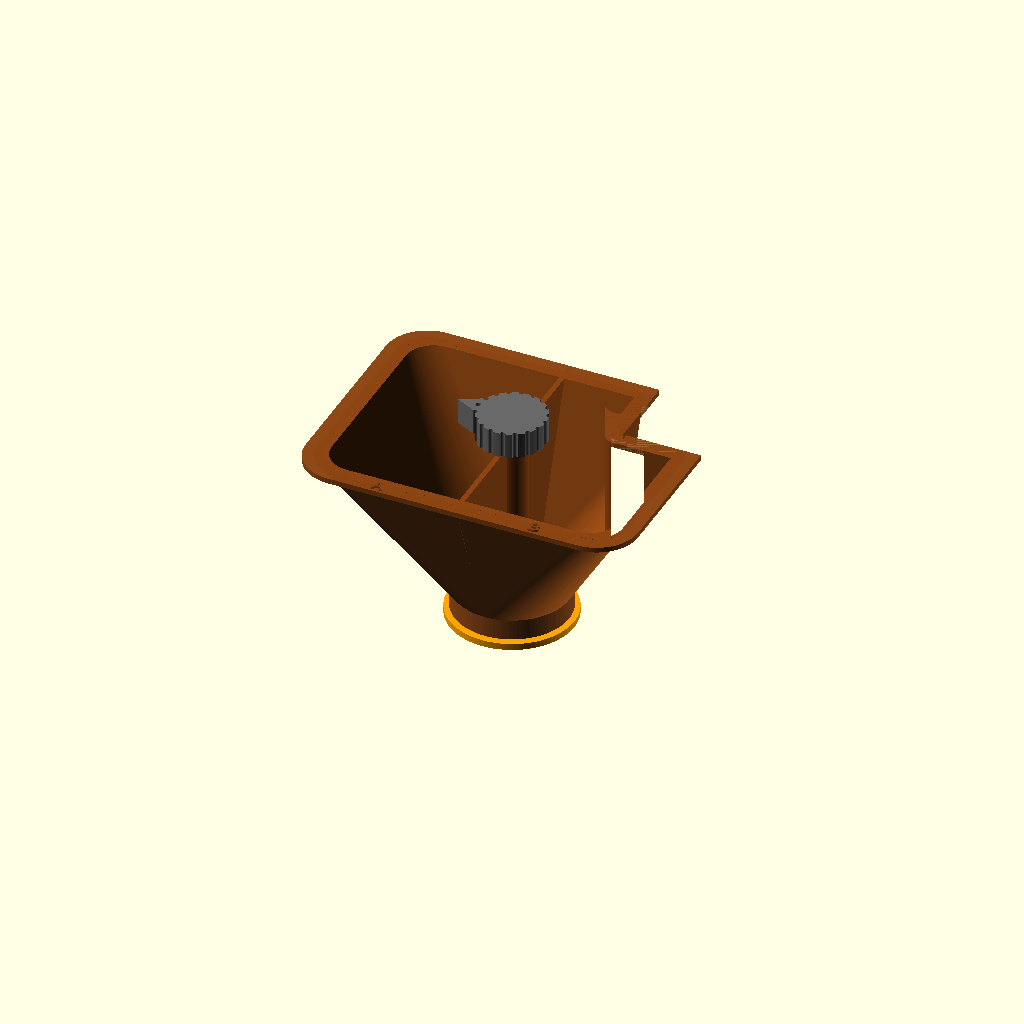
Cell 1 — every parameter at its default value.
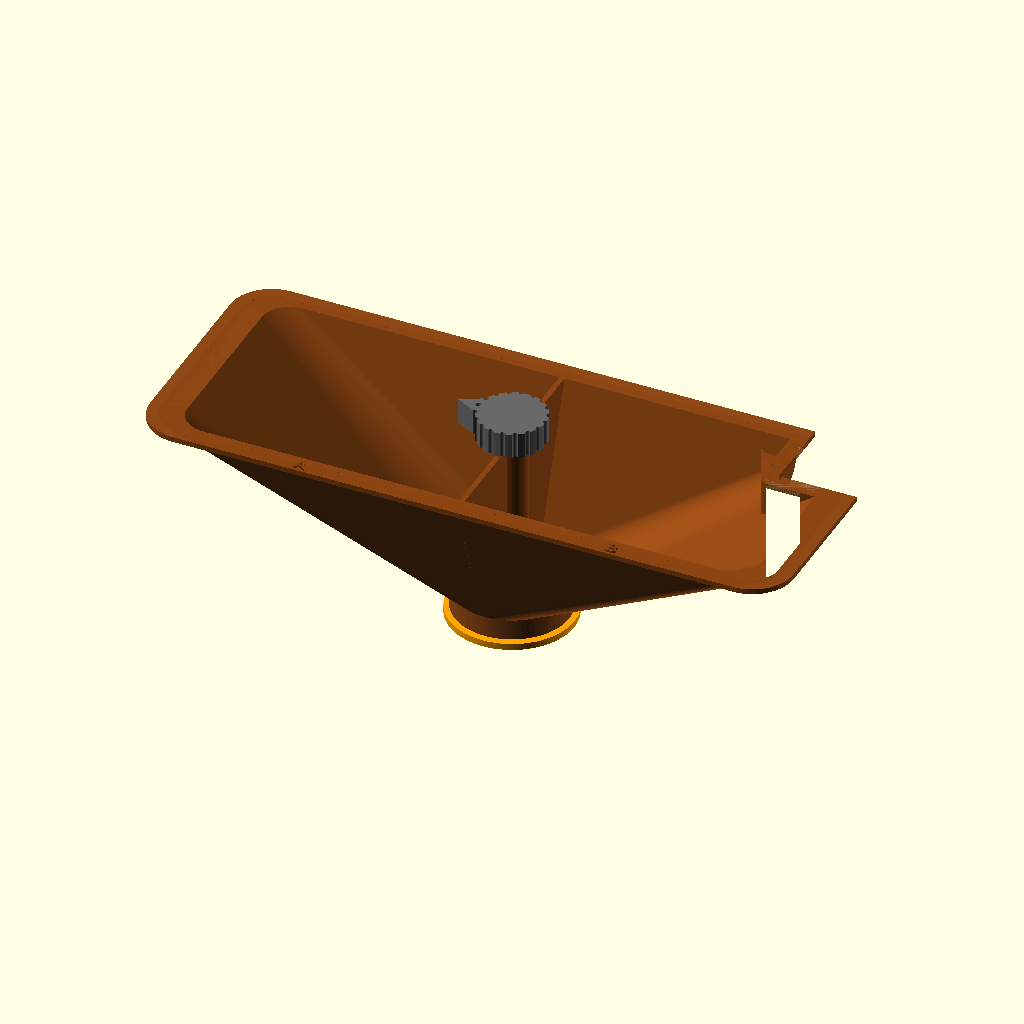
Cell 2: lungime = 240 (everything else at default).
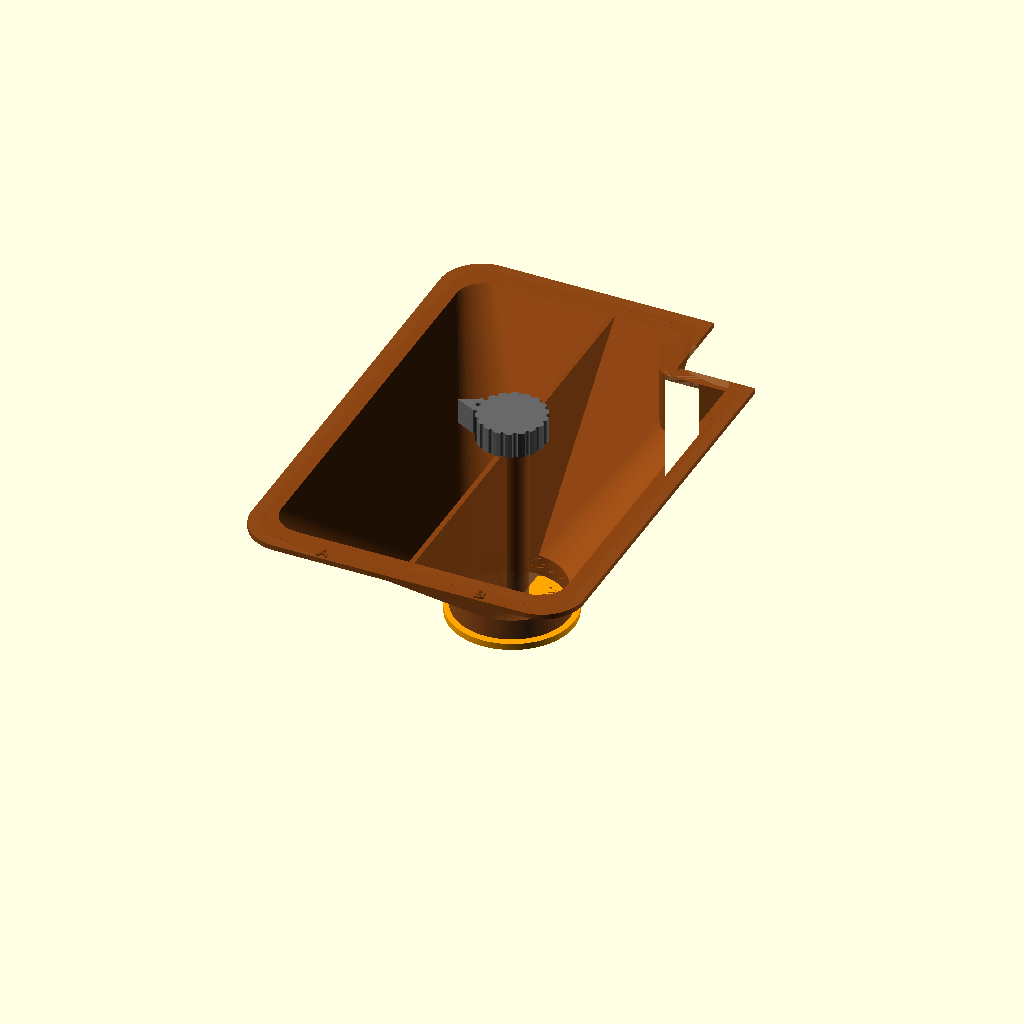
Cell 3 — adancime set to 180, the other parameters unchanged.
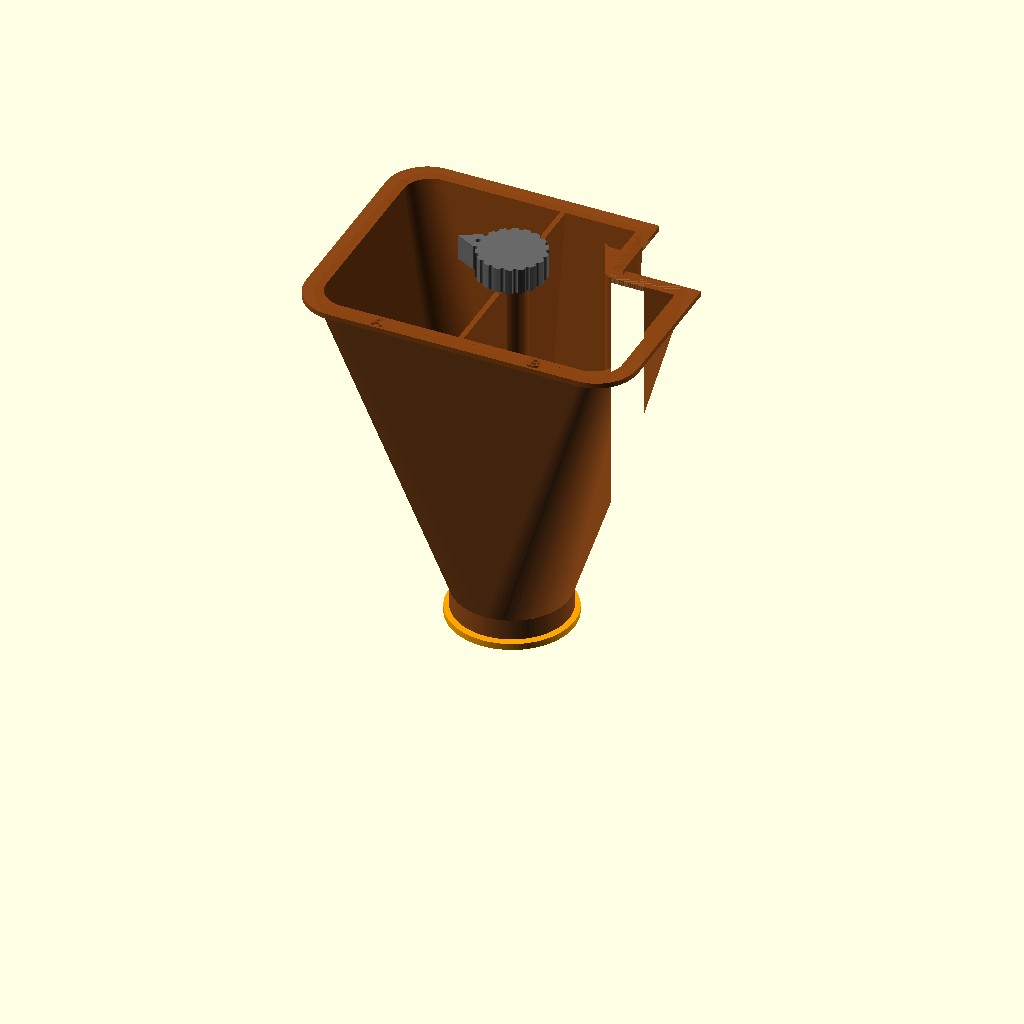
Cell 4: inaltime = 140 (everything else at default).
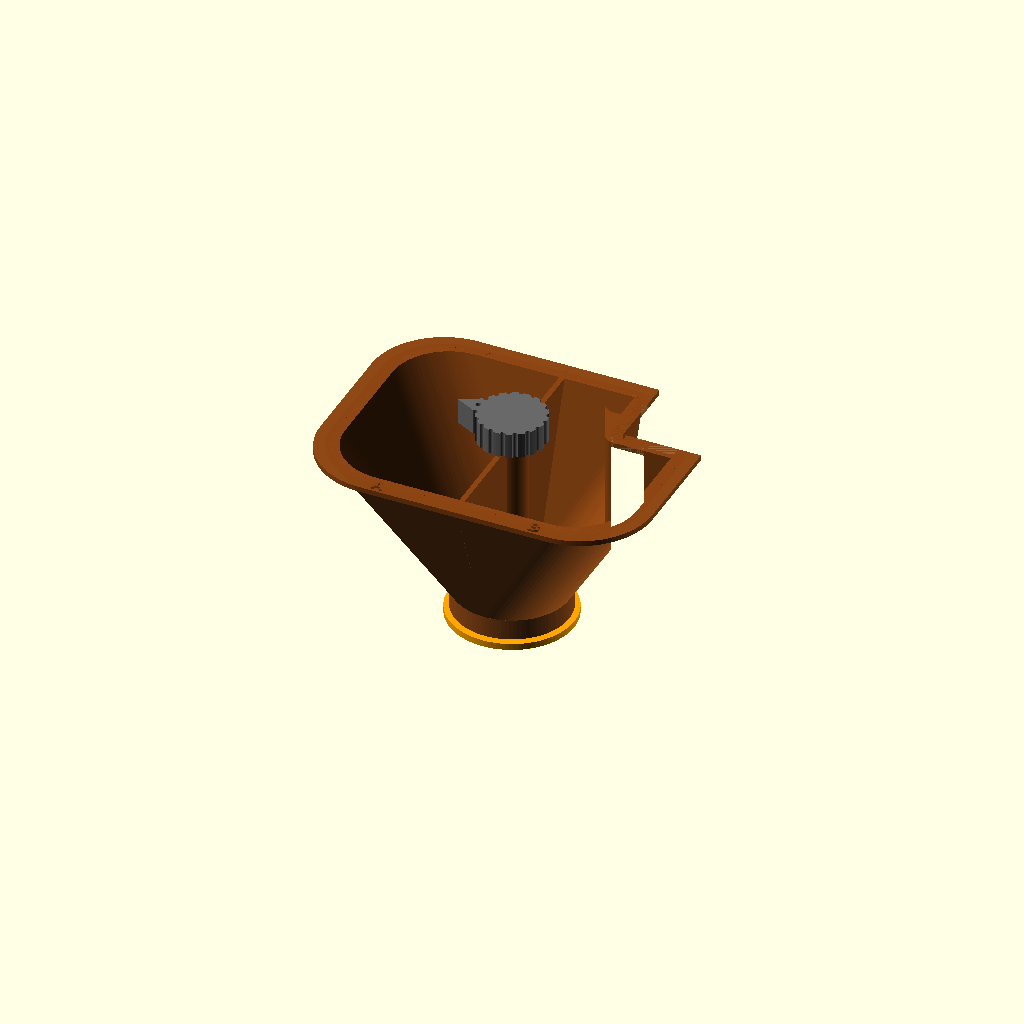
Cell 5: the same model with raza_colt = 24.
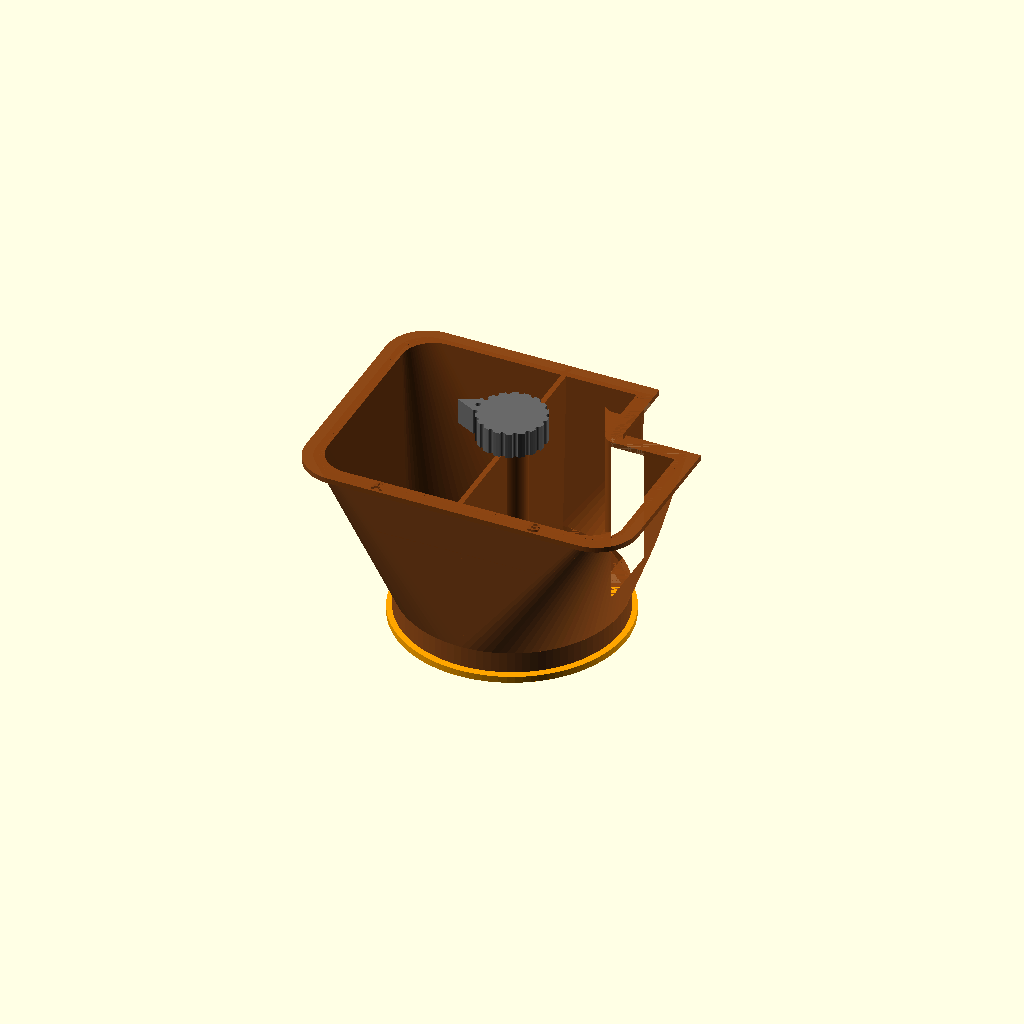
Cell 6 — iesire_d set to 80, the other parameters unchanged.
One fixed orthographic camera (rotation 55°, 0°, 25°; colour scheme Cornfield) for every cell.
The OpenSCAD source (delonghi-hopper-dublu/hopper_dublu.scad):
// =============================================================
//  Recipient dublu pentru boabe - DeLonghi Magnifica Start ECAM 220.21.B
//  Se pune IN recipientul original de boabe. Doua compartimente (A / B),
//  un disc selector la iesire alege din care compartiment cad boabele
//  in rasnita. Rotesti butonul de sus cu 180 de grade ca sa schimbi.
//
//  MASOARA-TI APARATUL si ajusteaza parametrii de mai jos inainte de print!
//  Piese: "cutie", "selector" (disc + ax), "buton", sau "tot" (previzualizare)
// =============================================================

piesa = "tot";            // "cutie" | "selector" | "buton" | "tot"

// ---- Dimensiuni de masurat (mm) ----
lungime      = 120;   // latimea exterioara a insertului (stanga-dreapta), putin sub deschiderea recipientului
adancime     = 90;    // adancimea exterioara (fata-spate)
inaltime     = 70;    // de la gura de iesire pana la buza de sus; trebuie sa incapa sub capac
raza_colt    = 12;    // rotunjirea colturilor, ca la recipientul original
iesire_d     = 40;    // diametrul interior al gurii de iesire (sa intre in gatul rasnitei)
iesire_x     = 0;     // decalajul gurii fata de centrul insertului (daca rasnita nu e pe centru)
iesire_y     = 0;
gura_h       = 8;     // inaltimea tubului de iesire
buza_lat     = 4;     // cat iese buza de sprijin peste marginea recipientului (0 = fara buza)
buza_gros    = 2;

// Decupaj pentru butonul de reglaj al macinarii (e IN recipient, spate-dreapta).
// Pune decupaj_x/y = 0 daca insertul nu il acopera.
decupaj_x    = 30;    // pe lungime
decupaj_y    = 30;    // pe adancime

// ---- Constructie ----
perete       = 2;
coloana_d    = 12;    // coloana centrala prin care trece axul
ax_d         = 8;
joc          = 0.4;   // toleranta ax / alezaj (marcheaza 0.3-0.5 dupa imprimanta)
disc_gros    = 2.5;
disc_joc     = 0.6;   // spatiul dintre gura si disc
deschidere   = 150;   // unghiul fantei din disc (grade, < 180)

$fn = 96;
eps = 0.01;
ox = iesire_x; oy = iesire_y;

// ---------- forme 2D ----------
module contur() {
    difference() {
        offset(r = raza_colt) offset(delta = -raza_colt)
            square([lungime, adancime], center = true);
        if (decupaj_x > 0 && decupaj_y > 0)
            translate([lungime/2 - decupaj_x, adancime/2 - decupaj_y])
                offset(r = 3) offset(delta = -3)
                    square([decupaj_x + 10, decupaj_y + 10]);
    }
}

// palnie: de la dreptunghiul de sus pana la cercul de iesire
module palnie(off, sus = 0) {
    hull() {
        translate([0, 0, inaltime - eps + sus])
            linear_extrude(eps) offset(delta = off)
                offset(r = raza_colt) offset(delta = -raza_colt)
                    square([lungime, adancime], center = true);
        translate([ox, oy, gura_h]) cylinder(d = iesire_d + 2*(off + perete), h = eps);
    }
}

module cutie() {
    difference() {
        union() {
            // corpul exterior al palniei, taiat dupa contur (cu decupaj)
            intersection() {
                palnie(0);
                linear_extrude(inaltime) contur();
            }
            // tubul de iesire
            translate([ox, oy, 0]) cylinder(d = iesire_d + 2*perete, h = gura_h + eps);
            // buza de sprijin
            if (buza_lat > 0)
                translate([0, 0, inaltime - buza_gros])
                    linear_extrude(buza_gros)
                        difference() {
                            offset(delta = buza_lat) contur();
                            offset(delta = -perete) contur();
                        }
        }
        // golul interior
        intersection() {
            palnie(-perete, 5);
            translate([0, 0, gura_h]) linear_extrude(inaltime + 5) offset(delta = -perete) contur();
        }
        translate([ox, oy, -eps]) cylinder(d = iesire_d, h = gura_h + 2*eps);
        translate([ox, oy, -1]) cylinder(d = ax_d + 2*joc, h = inaltime + 2);
    }
    // peretele despartitor (pe axa X = iesire_x) + coloana axului
    difference() {
        intersection() {
            union() {
                translate([ox - perete/2, -adancime, 0]) cube([perete, 2*adancime, inaltime]);
                translate([ox, oy, 0]) cylinder(d = coloana_d, h = inaltime);
            }
            union() {
                palnie(-perete/2);
                translate([ox, oy, 0]) cylinder(d = iesire_d + perete, h = gura_h + eps);
            }
            linear_extrude(inaltime) offset(delta = -perete/2) contur();
        }
        translate([ox, oy, -1]) cylinder(d = ax_d + 2*joc, h = inaltime + 2);
    }
    // litere A / B pe buza
    for (s = [[-1, "A"], [1, "B"]])
        translate([s[0] * lungime/4, -adancime/2 + perete/2 - buza_lat/2, inaltime])
            linear_extrude(0.8) text(s[1], size = 4.5, halign = "center", valign = "center",
                                     font = "Liberation Sans:style=Bold");
}

// disc + ax, o singura piesa. Fanta e orientata spre -X (compartimentul A) cand sageata butonului arata A.
lung_ax = inaltime + disc_joc + 10;
module selector() {
    difference() {
        cylinder(d = iesire_d + 2*perete + 4, h = disc_gros);
        // fanta in forma de sector
        translate([0, 0, -1]) linear_extrude(disc_gros + 2)
            difference() {
                intersection() {
                    circle(d = iesire_d);
                    rotate(180 - deschidere/2)
                        polygon([[0,0], for (a = [0:5:deschidere]) iesire_d * [cos(a), sin(a)]]);
                }
                circle(d = coloana_d);
            }
    }
    // ax cu teşitura plata (D) sus pentru buton
    difference() {
        cylinder(d = ax_d, h = disc_gros + lung_ax);
        translate([ax_d/2 - 1.2, -ax_d, disc_gros + lung_ax - 9]) cube([ax_d, 2*ax_d, 10]);
    }
}

module buton() {
    difference() {
        union() {
            cylinder(d = 26, h = 10);
            // sageata indicatoare (spre -X = fanta discului)
            translate([0, 0, 0]) linear_extrude(10)
                polygon([[-11, -5], [-21, 0], [-11, 5]]);
        }
        translate([0, 0, -eps]) linear_extrude(9 + eps)
            intersection() {
                circle(d = ax_d + 0.3);
                translate([-ax_d, -ax_d]) square([ax_d - 1.2 + ax_d/2 + 0.15, 2*ax_d]);
            }
        // striatii pentru aderenta
        for (a = [0:20:359]) rotate(a) translate([13, 0, -1]) cylinder(d = 2, h = 12);
    }
}

if (piesa == "cutie")    cutie();
if (piesa == "selector") selector();
if (piesa == "buton")    rotate([180, 0, 0]) buton();   // se printeaza cu fata in jos
if (piesa == "tot") {
    color("SaddleBrown", 0.85) cutie();
    color("Orange") translate([ox, oy, -disc_joc - disc_gros]) selector();
    color("DimGray") translate([ox, oy, inaltime + 1]) buton();
}

// verificare unghi palnie (boabele au nevoie de minim ~40 grade fata de orizontala)
_rise = inaltime - gura_h;
_run  = max(lungime/2 + abs(ox), adancime/2 + abs(oy)) - iesire_d/2;
echo(str("Unghi minim palnie: ", atan(_rise / _run), " grade (tinta >= 40)"));
Customizer parameters (derived from the source; name, type, default, range or options):
piesa: string, default "tot"
lungime: number, default 120
adancime: number, default 90
inaltime: number, default 70
raza_colt: number, default 12
iesire_d: number, default 40
iesire_x: number, default 0
iesire_y: number, default 0
gura_h: number, default 8
buza_lat: number, default 4
buza_gros: number, default 2
decupaj_x: number, default 30
decupaj_y: number, default 30
perete: number, default 2
coloana_d: number, default 12
ax_d: number, default 8
joc: number, default 0.4
disc_gros: number, default 2.5
disc_joc: number, default 0.6
deschidere: number, default 150
eps: number, default 0.01
